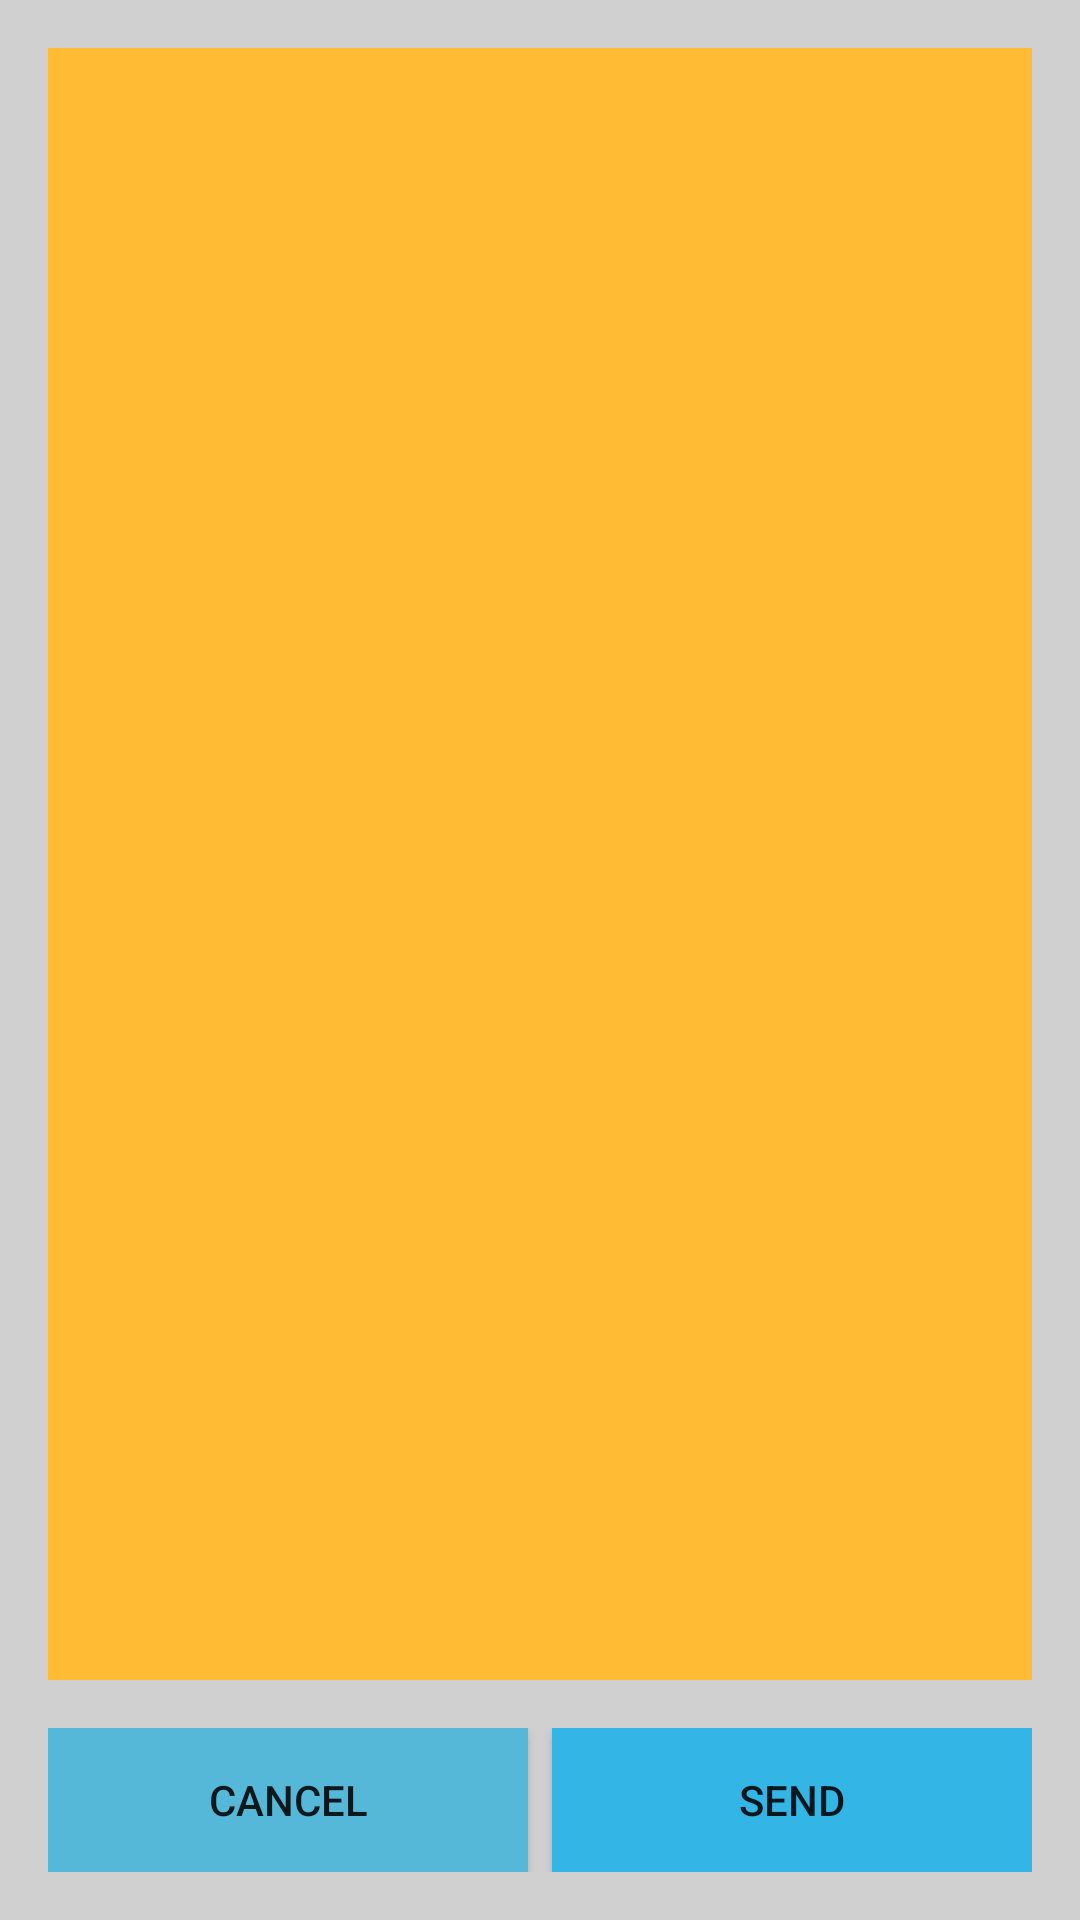

Here is an Android app screen rendered from its layout file. Give the layout XML and the strings, colors and styles it references.
<!-- AndroidManifest.xml: application theme AppTheme -->
<!-- res/layout/activity_image_preview.xml -->
<?xml version="1.0" encoding="utf-8"?>
<RelativeLayout xmlns:android="http://schemas.android.com/apk/res/android"
    xmlns:tools="http://schemas.android.com/tools"
    android:layout_width="match_parent"
    android:layout_height="match_parent"
        android:paddingBottom="@dimen/activity_vertical_margin"
    android:paddingLeft="@dimen/activity_horizontal_margin"
    android:paddingRight="@dimen/activity_horizontal_margin"
    android:paddingTop="@dimen/activity_vertical_margin"
    tools:context="com.androiddev101.inksketch.PreviewActivity"
    android:background="@color/background_grey">

    <ImageView
        android:id="@+id/ivRender"
        android:layout_width="600dp"
        android:layout_height="800dp"
        android:layout_above="@+id/llButtomContainer"
        android:scaleType="centerInside"
        android:background="@color/highlight_yello" />

    <LinearLayout
        android:id="@+id/llButtomContainer"
        android:layout_width="match_parent"
        android:layout_height="wrap_content"
        android:layout_alignParentBottom="true"
        android:layout_marginTop="@dimen/activity_vertical_margin"
        android:orientation="horizontal"
        android:weightSum="2" >

        <Button
            android:id="@+id/btnCancel"
            android:layout_width="0dp"
            android:layout_height="wrap_content"
            android:layout_marginRight="@dimen/linear_item_margin"
            android:layout_weight="1"
            android:background="@color/button_blue_negative"
            android:onClick="onClickCancel"
            android:text="@string/button_title_cancel" />

        <Button
            android:id="@+id/btnSend"
            android:layout_width="0dp"
            android:layout_height="wrap_content"
            android:layout_marginLeft="@dimen/linear_item_margin"
            android:layout_weight="1"
            android:background="@color/button_blue_positive"
            android:onClick="onClickSend"
            android:text="@string/button_title_send" />
    </LinearLayout>

</RelativeLayout>
<!-- resources referenced by this layout -->
<resources>
  <color name="background_grey">#D0D0D0</color>
  <color name="button_blue_negative">#56B8D8</color>
  <color name="button_blue_positive">#33B5E5</color>
  <color name="highlight_yello">#FFBB33</color>
  <dimen name="activity_horizontal_margin">16dp</dimen>
  <dimen name="activity_vertical_margin">16dp</dimen>
  <dimen name="linear_item_margin">4dp</dimen>
  <string name="button_title_cancel">Cancel</string>
  <string name="button_title_send">Send</string>
  <style name="AppTheme" parent="AppBaseTheme">
          
      </style>
  <style name="AppBaseTheme" parent="Theme.AppCompat.Light">
          
      </style>
</resources>
